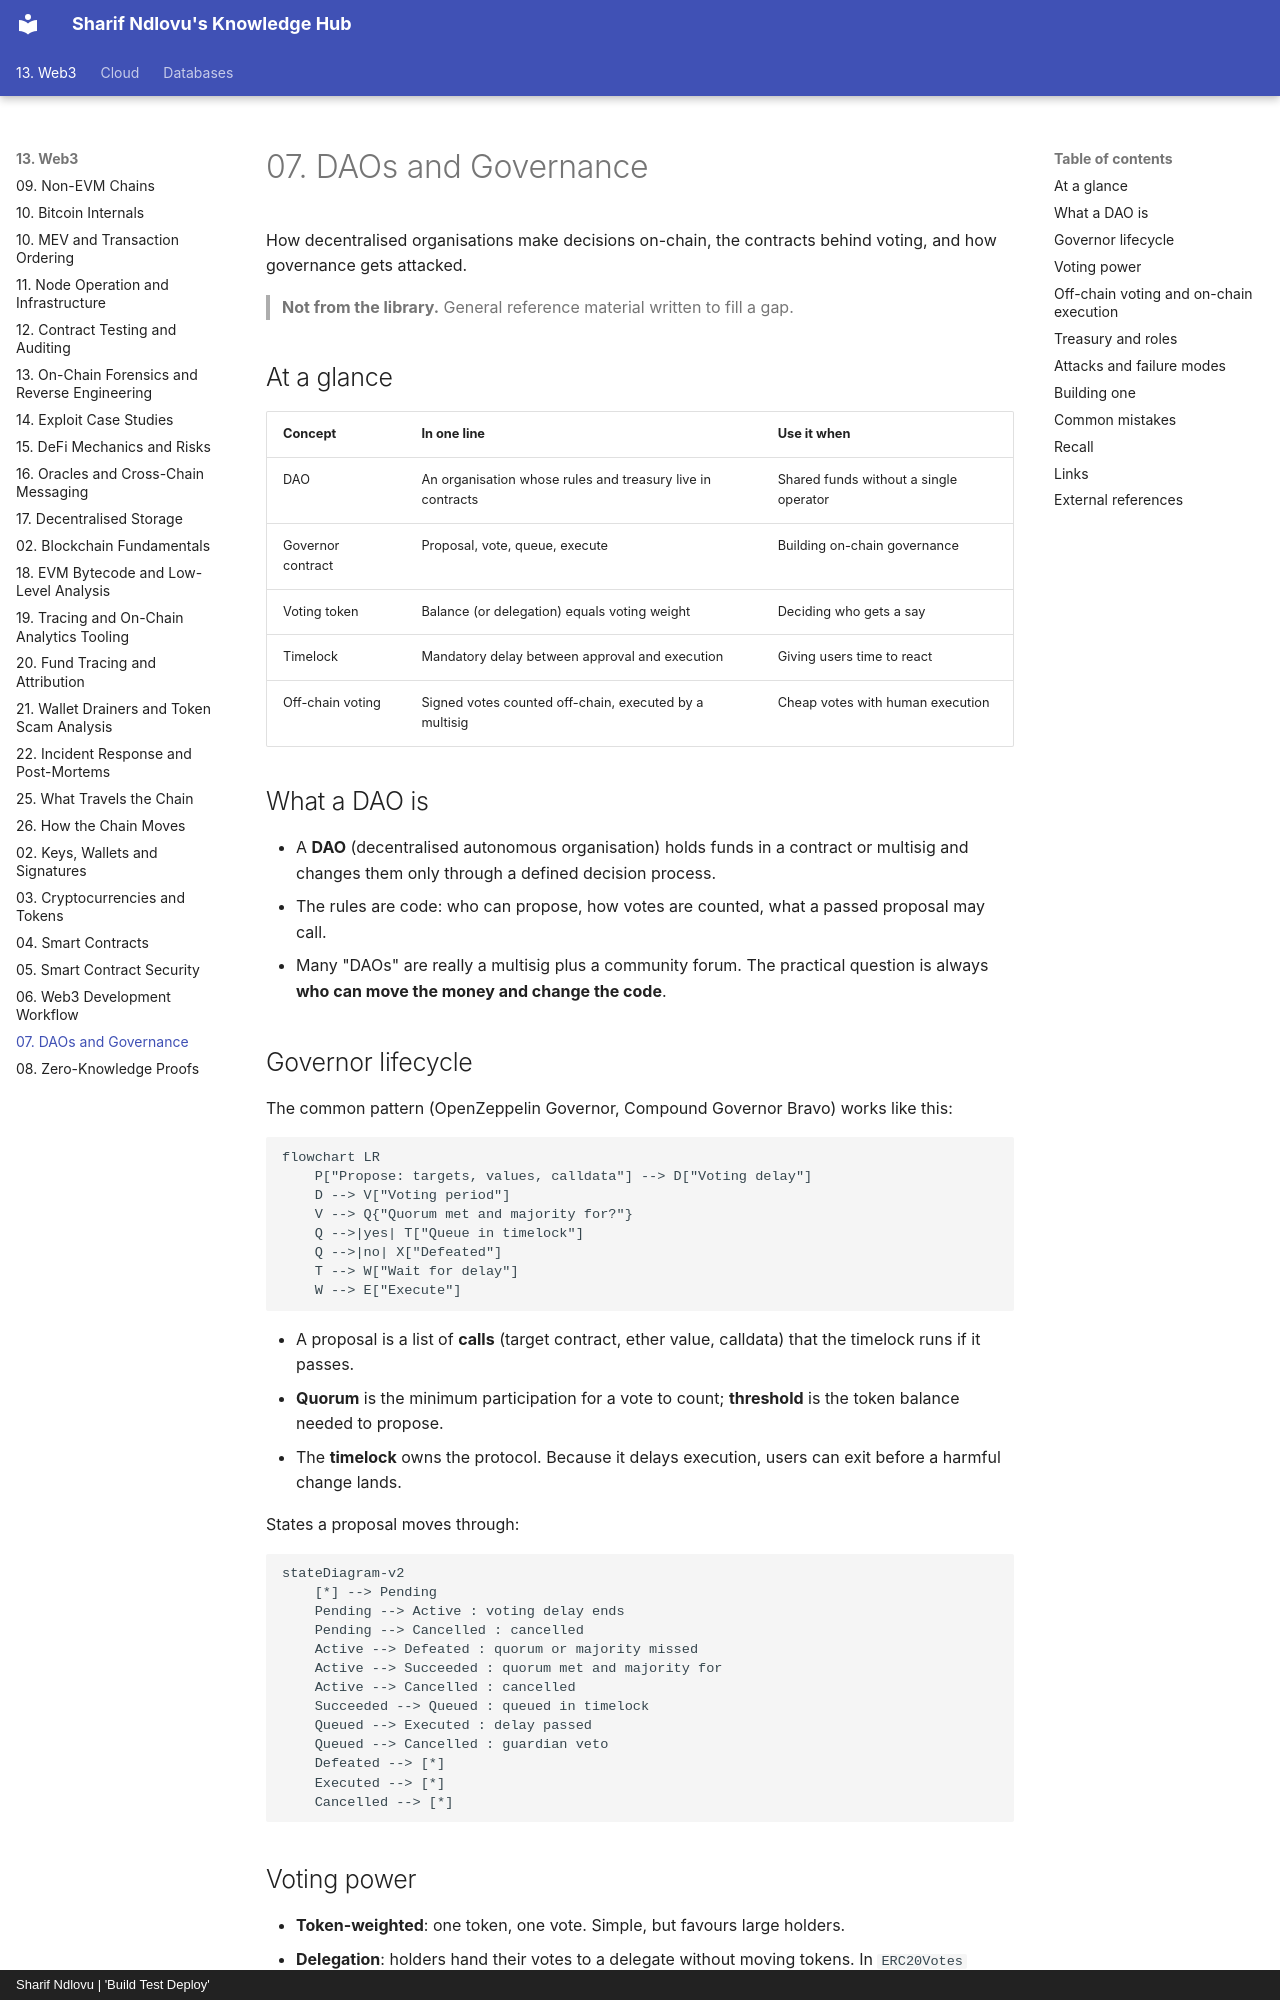

repository: sharifndlovu123/knowledge_base_map · page: 13. Web3/8. DAOs and Governance.html · generator: mkdocs · copyright: Sharif Ndlovu | 'Build Test Deploy'

# 07. DAOs and Governance

How decentralised organisations make decisions on-chain, the contracts behind voting, and how governance gets attacked.

> **Not from the library.** General reference material written to fill a gap.

## At a glance

| Concept | In one line | Use it when |
|---|---|---|
| DAO | An organisation whose rules and treasury live in contracts | Shared funds without a single operator |
| Governor contract | Proposal, vote, queue, execute | Building on-chain governance |
| Voting token | Balance (or delegation) equals voting weight | Deciding who gets a say |
| Timelock | Mandatory delay between approval and execution | Giving users time to react |
| Off-chain voting | Signed votes counted off-chain, executed by a multisig | Cheap votes with human execution |

## What a DAO is

- A **DAO** (decentralised autonomous organisation) holds funds in a contract or multisig and changes them only through a defined decision process.
- The rules are code: who can propose, how votes are counted, what a passed proposal may call.
- Many "DAOs" are really a multisig plus a community forum. The practical question is always **who can move the money and change the code**.

## Governor lifecycle

The common pattern (OpenZeppelin Governor, Compound Governor Bravo) works like this:

```mermaid
flowchart LR
    P["Propose: targets, values, calldata"] --> D["Voting delay"]
    D --> V["Voting period"]
    V --> Q{"Quorum met and majority for?"}
    Q -->|yes| T["Queue in timelock"]
    Q -->|no| X["Defeated"]
    T --> W["Wait for delay"]
    W --> E["Execute"]
```

- A proposal is a list of **calls** (target contract, ether value, calldata) that the timelock runs if it passes.
- **Quorum** is the minimum participation for a vote to count; **threshold** is the token balance needed to propose.
- The **timelock** owns the protocol. Because it delays execution, users can exit before a harmful change lands.

States a proposal moves through:

```mermaid
stateDiagram-v2
    [*] --> Pending
    Pending --> Active : voting delay ends
    Pending --> Cancelled : cancelled
    Active --> Defeated : quorum or majority missed
    Active --> Succeeded : quorum met and majority for
    Active --> Cancelled : cancelled
    Succeeded --> Queued : queued in timelock
    Queued --> Executed : delay passed
    Queued --> Cancelled : guardian veto
    Defeated --> [*]
    Executed --> [*]
    Cancelled --> [*]
```
